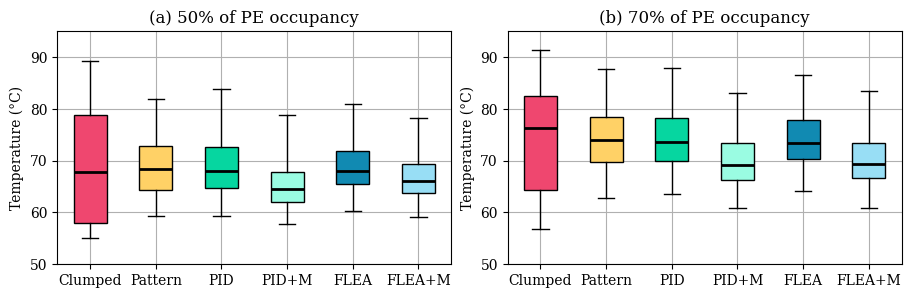

Write Python code to recreate this figure.
import matplotlib.pyplot as plt
import numpy as np
plt.rcParams['font.family'] = 'serif'
plt.rcParams['font.serif'] = ['Times New Roman'] + plt.rcParams['font.serif']

# fig, axes = plt.subplots(nrows=1, ncols=2, figsize=(7.85,5), constrained_layout=True)
fig, axes = plt.subplots(nrows=1, ncols=2, figsize=(9,2.866), constrained_layout=True)


# generate some random test data
# oc90 = [[81.3263,	76.0900,	71.8157,	68.1843,	62.0369],
#         [80.6344,	76.1717,	72.1543,	68.9599,	63.4716],
#         [77.3879,	69.7506,	66.0386,	64.0159,	60.2984],
#         [80.7487,	76.3105,	72.4385,	69.4775,	64.8749],
#         [76.9512,	71.6757,	68.2872,	65.7172,	61.5780],
#         [80.0852,	75.7210,	71.8676,	69.1836,	65.0951]]

# oc70 = [[91.64,	81.82,	74.48,	64.53,	58.27],
#         [86.24,	77.61,	73.22,	69.32,	63.48],
#         [88.14,	78.51,	73.85,  70.30,	63.89], 
#         [82.83,	73.60,	69.36,	66.16,	60.14], 
#         [86.02,	77.05,	72.89,	69.90,	64.22],
#         [84.10,	73.80,	69.43,	66.51,	60.17]] 
# oc50 = [[90.21,	79.75,	68.73,	58.84,	55.98],
#         [82.73,	73.69,	69.07,	65.35,	60.46],
#         [84.94,	73.36,	68.80,	65.68,	60.34],
#         [78.77,	68.00,	64.32,	61.71,	57.57],
#         [80.71,	71.40,	67.98,	65.76,	61.22],
#         [77.93,	69.07,  65.82,	63.47,	58.79]]

oc70 = [[91.34014376078207,82.49510638297872,76.30470960322023,64.34713053479011,56.76424381828637],
        [87.6462456946039,78.415579793341,73.92424799081516,69.64914466130884,62.791417910447755],
        [87.85722698684961,78.21683819325328,73.55336192109777,69.95777587192681,63.58488279016581],
        [83.10944855031268,73.4257305287095,69.2448891415577,66.33859010801592,60.933291642978965],
        [86.51986827033218,77.88769186712486,73.44860824742268,70.33267468499427,64.11509736540664],
        [83.53005714285715,73.46997142857143,69.31996,66.57306285714286,60.894154285714286]]
oc50 = [[89.2666418338109,78.74428653295129,67.9020687679083,57.945065902578804,55.06763323782235],
        [81.79558806655191,72.84827309236948,68.29329890992541,64.36608146873208,59.33329317269076],
        [83.79314857142857,72.59741142857143,67.94831428571429,64.64710857142857,59.34746285714286],
        [78.81894766780434,67.86455062571103,64.43008532423208,61.98501137656427,57.81032992036405],
        [80.93299370349169,71.78180881511162,68.05933600457928,65.5480251860332,60.32150543789353],
        [78.30182389937107,69.28947970268725,66.06899942824471,63.77475700400228,59.03817038307604]]



# oc30 = [[74.3946,	65.4698,	56.1304,	53.2970,	52.0686],
#         [68.9861,	61.7478,	58.5275,	56.1924,	54.0994],
#         [71.5149,	61.9688,	58.8835,	56.9736,	54.4333],
#         [70.2041,	61.6862,	58.7707,	57.0731,	54.4805],
#         [68.1220,	61.4530,	59.0513,	56.8672,	53.5452],
#         [68.3635,	61.3590,	58.9239,	56.7885,	54.1087]]

labels = ["Clumped", "Pattern", "PID", "PID+M", "FLEA", "FLEA+M"]
boxplot = []
# plot violin plot
# boxplot.append(axes[0][0].boxplot(oc90, vert=True, patch_artist=True, labels=labels))
# axes[0][0].set_title("(a) 90% of PE occupancy")

# # plot violin plot
# boxplot.append(axes[0][1].boxplot(oc70, vert=True, patch_artist=True, labels=labels))
# axes[0][1].set_title("(b) 70% of PE occupancy")

# # # plot violin plot
# boxplot.append(axes[1][0].boxplot(oc50, vert=True, patch_artist=True, labels=labels))
# axes[1][0].set_title("(c) 50% of PE occupancy")

# # # plot violin plot
# boxplot.append(axes[1][1].boxplot(oc30, vert=True, patch_artist=True, labels=labels))
# axes[1][1].set_title("(d) 30% of PE occupancy")

# https://matplotlib.org/3.1.1/api/_as_gen/matplotlib.pyplot.boxplot.html
#https://towardsdatascience.com/create-and-customize-boxplots-with-pythons-matplotlib-to-get-lots-of-insights-from-your-data-d561c9883643
# plot violin plot
boxplot.append(axes[1].boxplot(oc70, vert=True, patch_artist=True, labels=labels, showfliers=False, whis=2.0))
axes[1].set_title("(b) 70% of PE occupancy")

# # plot violin plot
boxplot.append(axes[0].boxplot(oc50, vert=True, patch_artist=True, labels=labels, whis=2.0)) 
axes[0].set_title("(a) 50% of PE occupancy")

colors = ["#ef476f", "#FFD166", "#06D6A0", "#9AFCE2", "#118AB2", "#98DEF5" ]
#hatches = ["x", "-", "\\", "/", "o", "."]

for bplot in boxplot:
    for patch, color in zip(bplot['boxes'], colors):
        patch.set_facecolor(color)
#     for patch, hatch in zip(bplot['boxes'], hatches):
#         patch.set(hatch = hatch)
    for median in bplot['medians']:
        median.set(color='black', linewidth=2)

# adding horizontal grid lines
# for row in axes:
#     for col in row:
for col in axes:
        col.yaxis.grid(True)
        col.xaxis.grid(True)
        # col.set_xticks([y+1 for y in range(len(oc90))])
        #col.set_xlabel('Management technique')
        col.set_ylabel('Temperature (°C)')
        col.set_ylim(50,95)


# add x-tick labels
# plt.setp(axes, xticks=[y+1 for y in range(len(oc90))],
#             xticklabels=['W', 'P', 'PID-M', 'PID', 'C-M', 'C' ])
fig.savefig('candle_temp.png', format='png', dpi=300, bbox_inches='tight')
fig.savefig('candle_temp.pdf', format='pdf', bbox_inches='tight')
#plt.show()

